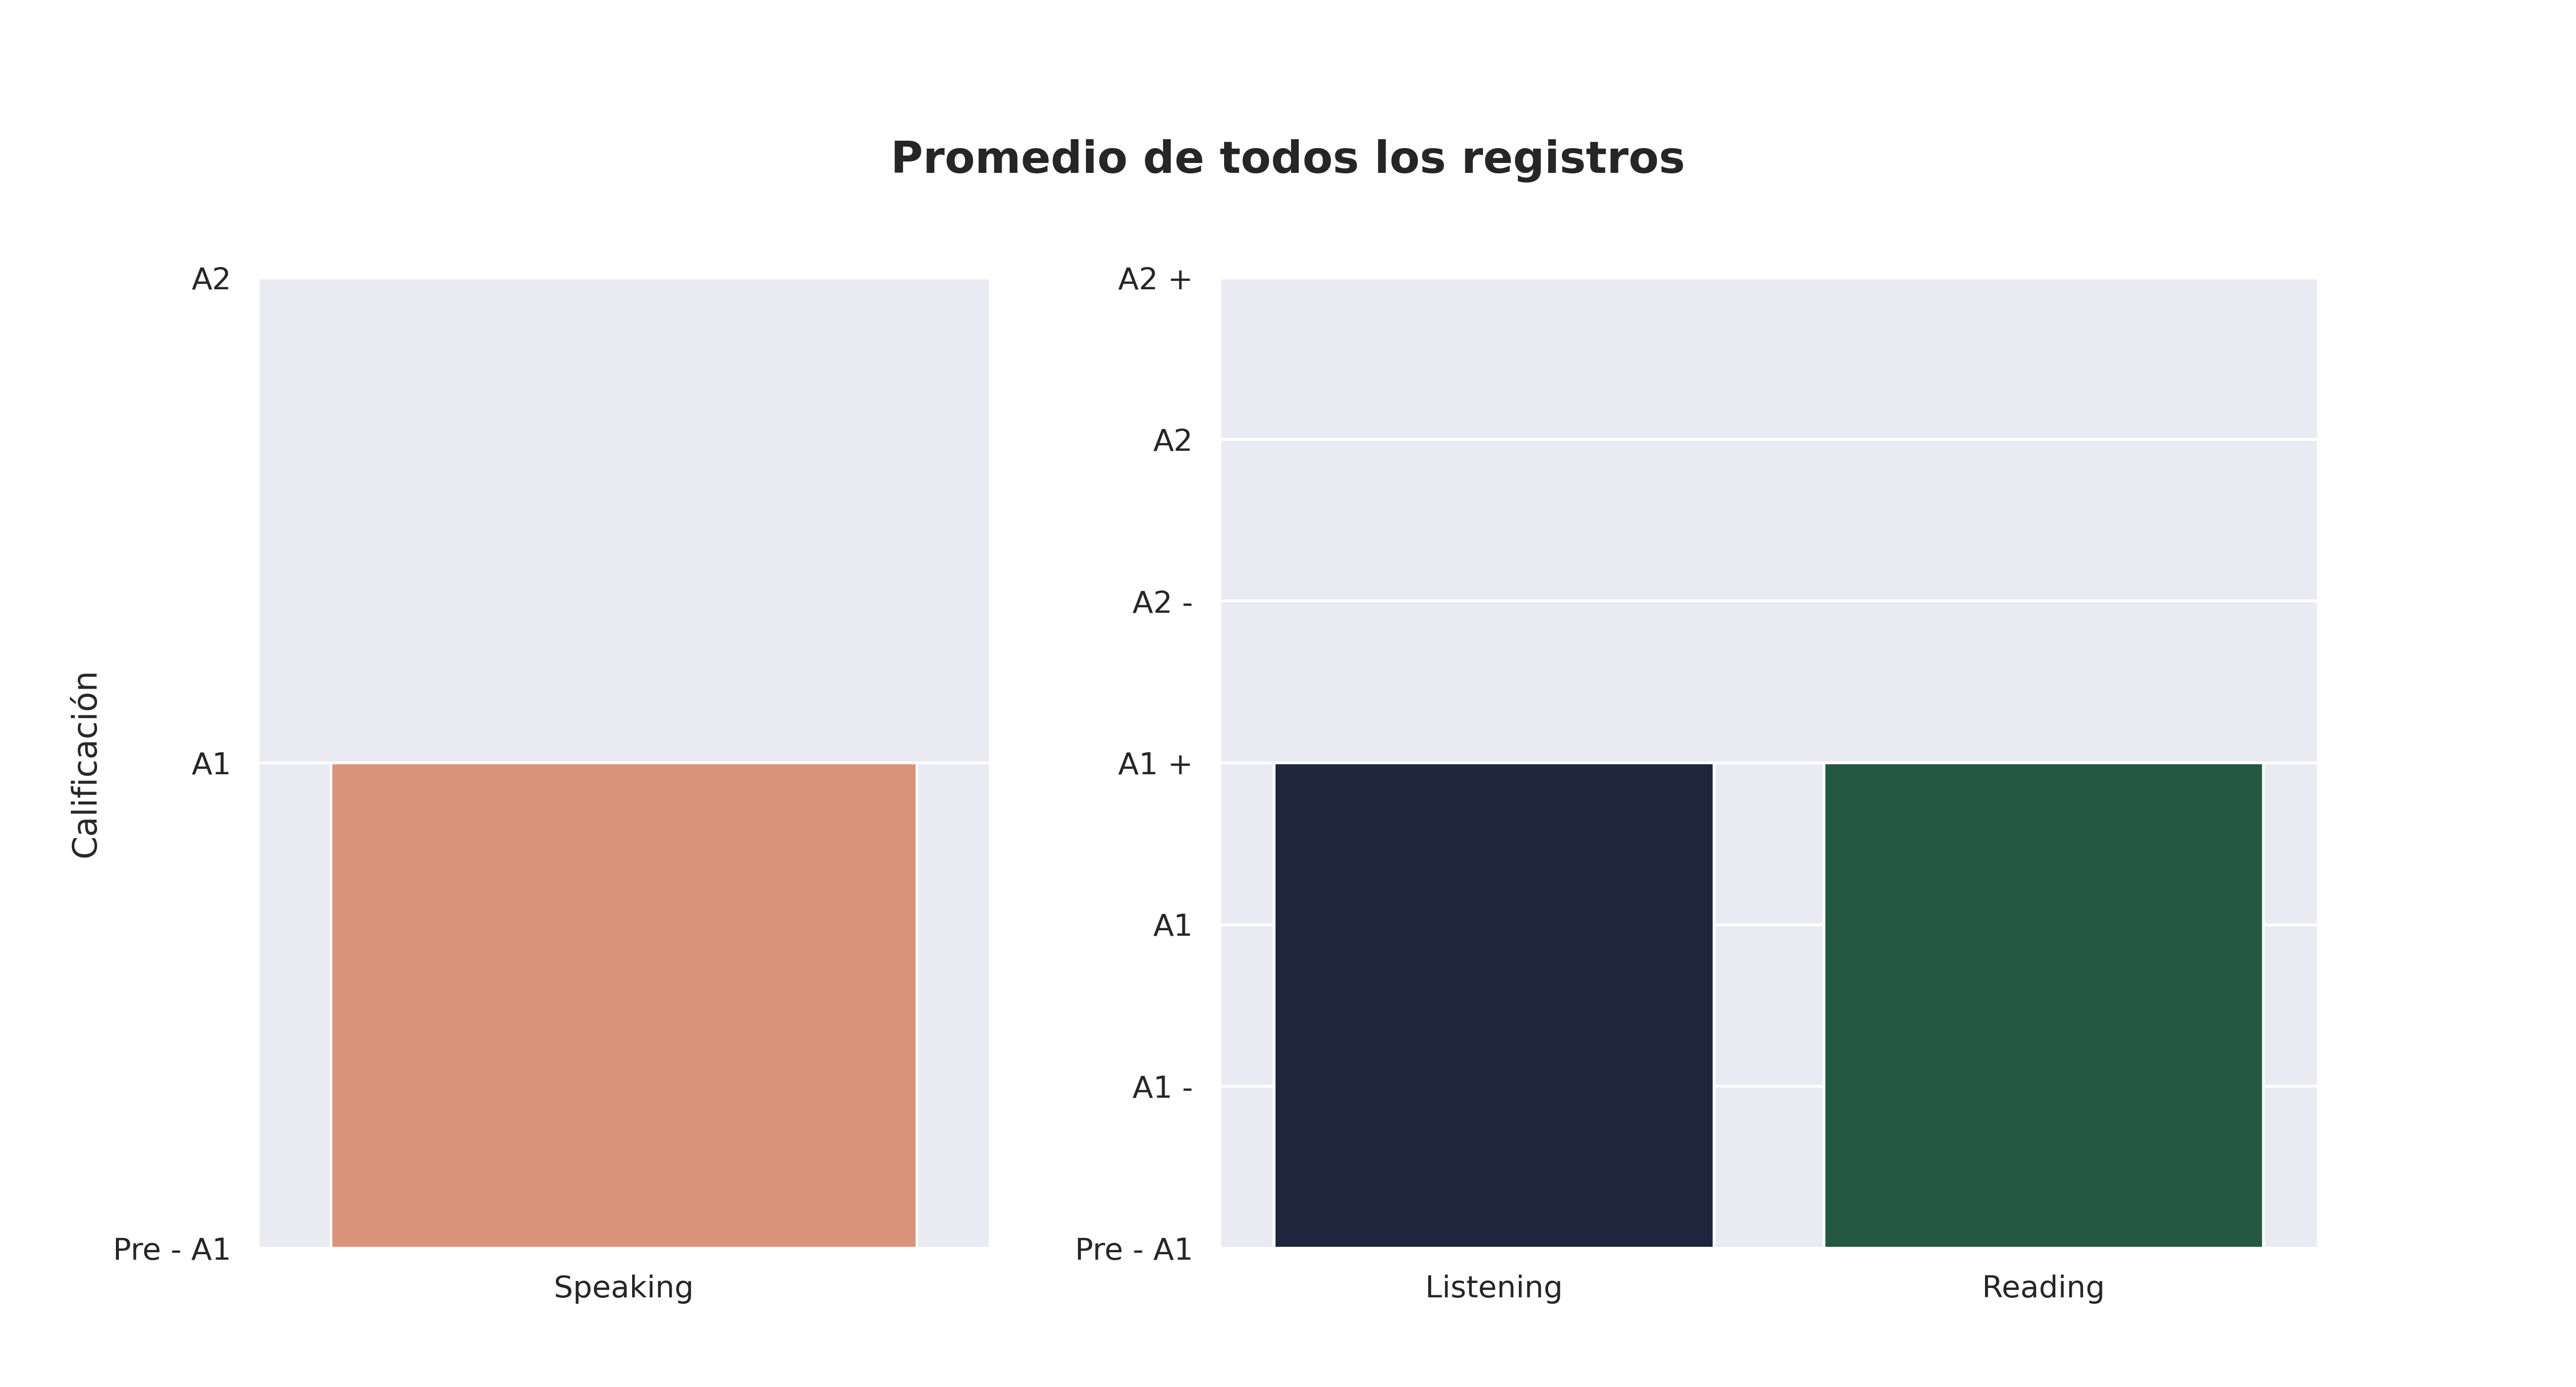

The file beside this chart, header and first rows:
Sección, Aciertos promedio, Calificación promedio, Número de estudiantes con esa calificaci…, Promedio de aciertos asignada por reviso…
Speaking, 2.0, A1, 1114, -
Listening, 16.0, A1 +, 434.0, 15.0
Reading, 27.0, A1 +, 710.0, 22.0
